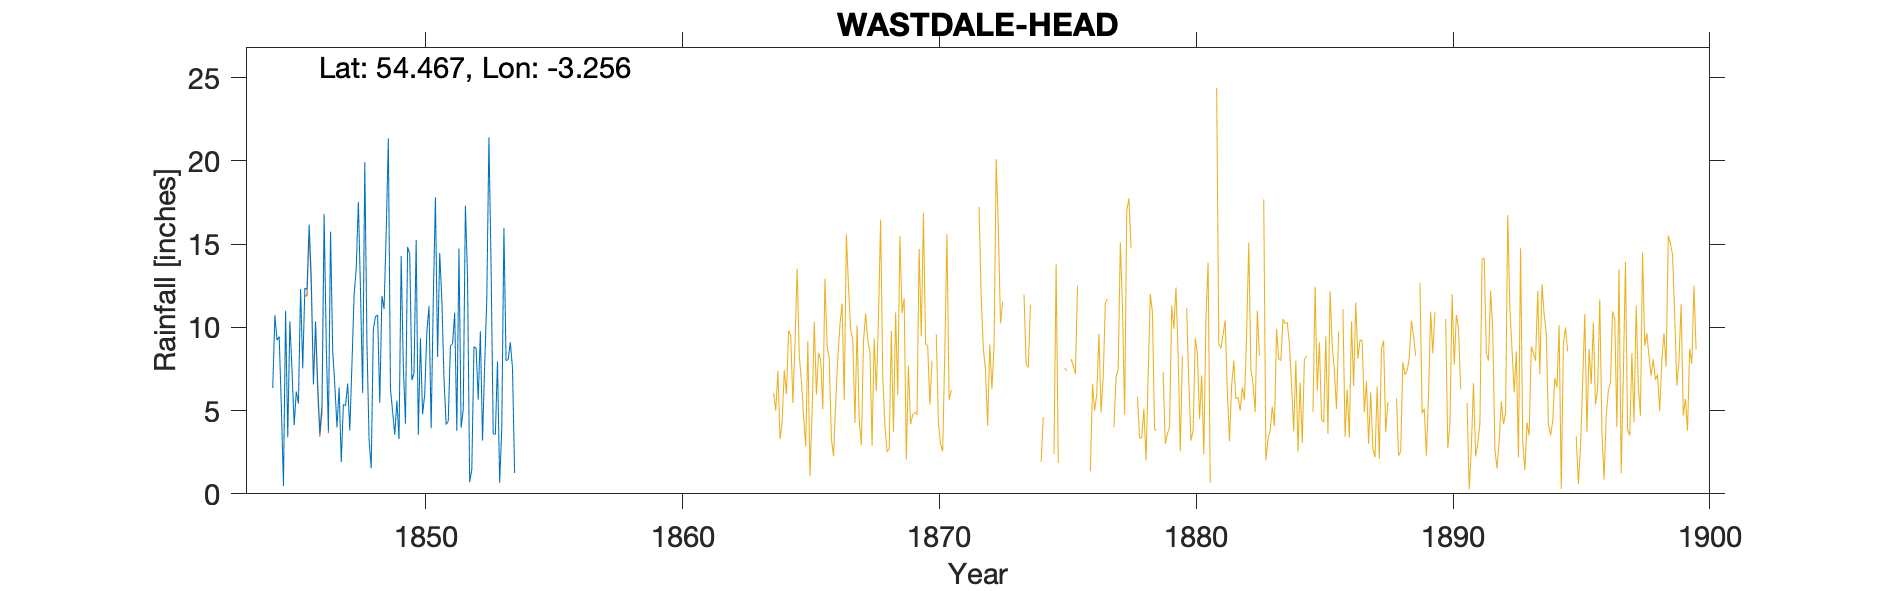

The file beside this chart, header and first rows:
WASTDALE HEAD, , , , , , , , , , , , , , , , , , , , , , , 
Grid ref, NY186087, Long, -3.256, Lat, 54.47, Elevation, 247, ft, , , , , , , , , , , , , , , 
Station no, RR168, , , , , , , , , , , , , , , , , , , , , , 
, 1840, 1841, 1842, 1843, 1844, 1845, 1846, 1847, 1848, 1849, 1850, 1851, 1852, 1853, 1854, 1855, 1856, 1857, 1858, 1859, , , 
January, , , , , -999, 11, 12.97, 3.99, 6.06, 21.35, 7.26, 14.47, 17.32, 13.71, , , , , , , , , 
February, , , , , -999, 3.4, 6.6, 6.4, 19.92, 6.27, 15.25, 11.66, 13.07, 3.61, , , , , , , , , 
March, , , , , -999, 10.37, 10.35, 1.91, 9.15, 4.94, 3.55, 6.94, 0.7, 3.57, , , , , , , , , 
April, , , , , -999, 7.4, 6.59, 5.37, 3.24, 3.55, 9.34, 4.16, 1.47, 7.96, , , , , , , , , 
May, , , , , -999, 4.13, 3.65, 5.3, 1.54, 5.6, 4.78, 4.36, 8.83, 0.66, , , , , , , , , 
June, , , , , -999, 6.15, 5.33, 6.62, 9.87, 3.29, 5.97, 8.9, 8.75, 3.92, , , , , , , , , 
July, , , , , 6.36, 5.42, 16.82, 3.8, 10.66, 14.29, 9.75, 9.01, 5.65, 15.97, , , , , , , , , 
August, , , , , 10.74, 12.31, 8.96, 7.79, 10.74, 7.65, 11.28, 10.89, 9.77, 8, , , , , , , , , 
September, , , , , 9.23, 7.53, 3.79, 11.94, 5.47, 4.22, 3.93, 3.79, 3.2, 8.07, , , , , , , , , 
October, , , , , 9.45, 12.35, 15.75, 13.53, 11.88, 14.84, 11.6, 14.74, 7.71, 9.11, , , , , , , , , 
November, , , , , 5.26, 12.31, 8.59, 17.54, 11.1, 14.39, 17.82, 3.96, 11.7, 7.56, , , , , , , , , 
December, , , , , 0.47, 16.18, 6.53, 12.15, 15.69, 6.83, 8.23, 5.06, 21.41, 1.25, , , , , , , , , 
Total, , , , , 80.01, 108.5, 105.9, 96.34, 115.3, 107.2, 108.8, 97.94, 109.6, 83.39, , , , , , , , , 
1844 - Jan-Jul (-999), , , , , , , , , , , , , , , , , , , , , , , 
1848 Jun, , , , , , , , , , , , , , , , , , , , , , , 
